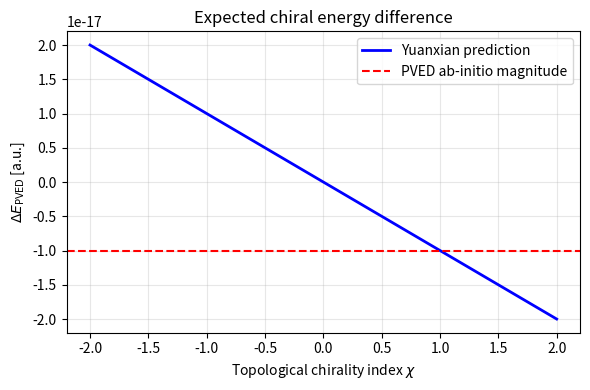

This chart was generated by the following Python code:
"""
Appendix A.3 – Chiral energy difference Delta E_PVED.
"""

import numpy as np
import matplotlib.pyplot as plt

chi = np.linspace(-2, 2, 100)
dE_yxt = -1e-17 * chi
dE_ab_initio = -1e-17

plt.figure(figsize=(6, 4))
plt.plot(chi, dE_yxt, "b-", lw=2, label=r"Yuanxian prediction")
plt.axhline(dE_ab_initio, color="r", ls="--",
            label=r"PVED ab-initio magnitude")
plt.xlabel(r"Topological chirality index $\chi$")
plt.ylabel(r"$\Delta E_{\mathrm{PVED}}$ [a.u.]")
plt.title(r"Expected chiral energy difference")
plt.legend()
plt.grid(alpha=0.3)
plt.tight_layout()
plt.savefig("chirality.pdf")
print("Saved chirality.pdf")
# plt.show()
